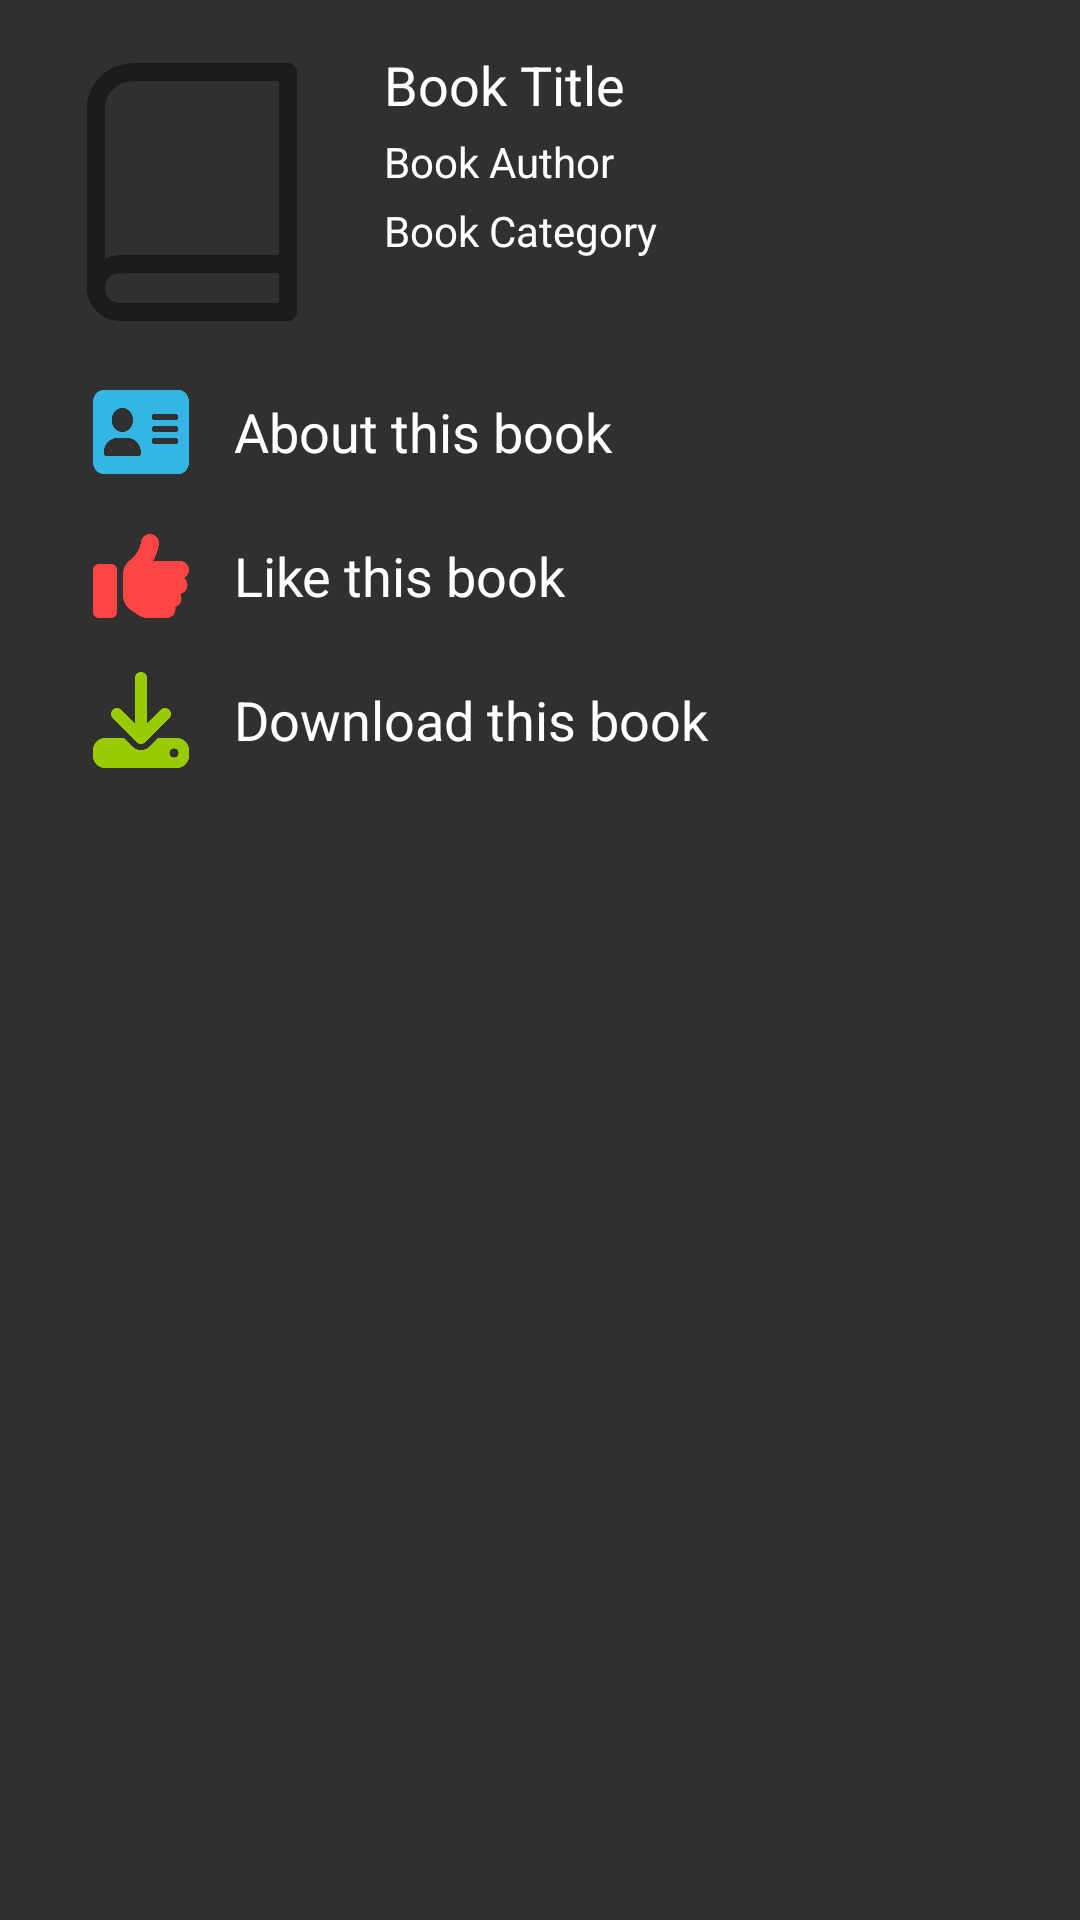

The Android layout XML behind this screen, and the referenced resources:
<!-- AndroidManifest.xml: application theme Theme.MobileProject -->
<!-- res/layout/bottom_option_dialog.xml -->
<?xml version="1.0" encoding="utf-8"?>
<LinearLayout xmlns:android="http://schemas.android.com/apk/res/android"
    xmlns:app="http://schemas.android.com/apk/res-auto"
    android:layout_width="match_parent"
    android:layout_height="wrap_content"
    android:orientation="vertical"
    android:padding="16dp"
    android:background="@color/bg">

    
    <LinearLayout
        android:layout_width="match_parent"
        android:layout_height="wrap_content"
        android:orientation="horizontal">

        
        <ImageButton
            android:id="@+id/bookImageButton"
            android:layout_width="96dp"
            android:layout_height="96dp"
            android:background="?android:attr/selectableItemBackgroundBorderless"
            android:contentDescription="Book Image"
            android:src="@drawable/book"
            android:scaleType="fitCenter" />

        
        <LinearLayout
            android:layout_width="0dp"
            android:layout_height="wrap_content"
            android:layout_weight="1"
            android:orientation="vertical"
            android:paddingStart="16dp">

            
            <TextView
                android:id="@+id/bookTitle"
                android:layout_width="match_parent"
                android:layout_height="wrap_content"
                android:text="Book Title"
                android:textAppearance="?android:attr/textAppearanceMedium"
                android:textColor="@android:color/white" />

            
            <TextView
                android:id="@+id/bookAuthor"
                android:layout_width="match_parent"
                android:layout_height="wrap_content"
                android:layout_marginTop="4dp"
                android:text="Book Author"
                android:textAppearance="?android:attr/textAppearanceSmall"
                android:textColor="@android:color/white" />

            
            <TextView
                android:id="@+id/bookCategory"
                android:layout_width="match_parent"
                android:layout_height="wrap_content"
                android:layout_marginTop="4dp"
                android:text="Book Category"
                android:textAppearance="?android:attr/textAppearanceSmall"
                android:textColor="@android:color/white" />

        </LinearLayout>

    </LinearLayout>

    <LinearLayout
        android:layout_width="match_parent"
        android:layout_height="wrap_content"
        android:layout_marginTop="16dp"
        android:orientation="horizontal">

        






            
            <ImageButton
                android:id="@+id/aboutButton"
                android:layout_width="wrap_content"
                android:layout_height="32dp"
                android:layout_marginHorizontal="15dp"
                android:background="?android:attr/selectableItemBackgroundBorderless"
                android:contentDescription="About this book"
                android:src="@drawable/ic_about"
                android:scaleType="fitCenter"
                app:tint="@android:color/holo_blue_light" />

            








                
                <TextView
                    android:id="@+id/aboutText"
                    android:layout_width="match_parent"
                    android:layout_height="wrap_content"
                    android:layout_gravity="center_vertical"
                    android:text="About this book"
                    android:textAppearance="?android:attr/textAppearanceMedium"
                    android:textColor="@android:color/white" />


    </LinearLayout>

    
    <LinearLayout
        android:layout_width="match_parent"
        android:layout_height="wrap_content"
        android:layout_marginTop="16dp"
        android:orientation="horizontal">

        






            
            <ImageButton
                android:id="@+id/likeButton"
                android:layout_width="wrap_content"
                android:layout_height="32dp"
                android:layout_marginHorizontal="15dp"
                android:background="?android:attr/selectableItemBackgroundBorderless"
                android:contentDescription="Like this book"
                android:src="@drawable/ic_like"
                android:scaleType="fitCenter"
                app:tint="@android:color/holo_red_light" />

            








                
                <TextView
                    android:id="@+id/likeText"
                    android:layout_width="match_parent"
                    android:layout_height="wrap_content"
                    android:text="Like this book"
                    android:layout_gravity="center_vertical"
                    android:textAppearance="?android:attr/textAppearanceMedium"
                    android:textColor="@android:color/white" />


    </LinearLayout>

    <LinearLayout
        android:layout_width="match_parent"
        android:layout_height="wrap_content"
        android:layout_marginTop="16dp"
        android:orientation="horizontal">

        






            
            <ImageButton
                android:id="@+id/download"
                android:layout_width="wrap_content"
                android:layout_height="32dp"
                android:layout_marginHorizontal="15dp"
                android:background="?android:attr/selectableItemBackgroundBorderless"
                android:contentDescription="Download this book"
                android:src="@drawable/ic_download"
                android:scaleType="fitCenter"
                app:tint="@android:color/holo_green_light" />

            








                
                <TextView
                    android:id="@+id/downloadText"
                    android:layout_width="match_parent"
                    android:layout_height="wrap_content"
                    android:layout_gravity="center_vertical"
                    android:text="Download this book"
                    android:textAppearance="?android:attr/textAppearanceMedium"
                    android:textColor="@android:color/white" />


    </LinearLayout>

</LinearLayout>
<!-- resources referenced by this layout -->
<resources>
  <color name="bg">#303030</color>
  <!-- drawable ic_about (drawable) -->
  <vector xmlns:android="http://schemas.android.com/apk/res/android"
      android:width="32dp"
      android:height="32dp"
      android:viewportWidth="576"
      android:viewportHeight="512">
    <path
        android:fillColor="#FF000000"
        android:pathData="M64,32C28.7,32 0,60.7 0,96L0,416c0,35.3 28.7,64 64,64L512,480c35.3,0 64,-28.7 64,-64L576,96c0,-35.3 -28.7,-64 -64,-64L64,32zM144,288h64c44.2,0 80,35.8 80,80c0,8.8 -7.2,16 -16,16L80,384c-8.8,0 -16,-7.2 -16,-16c0,-44.2 35.8,-80 80,-80zM112,192a64,64 0,1 1,128 0,64 64,0 1,1 -128,0zM368,160L496,160c8.8,0 16,7.2 16,16s-7.2,16 -16,16L368,192c-8.8,0 -16,-7.2 -16,-16s7.2,-16 16,-16zM368,224L496,224c8.8,0 16,7.2 16,16s-7.2,16 -16,16L368,256c-8.8,0 -16,-7.2 -16,-16s7.2,-16 16,-16zM368,288L496,288c8.8,0 16,7.2 16,16s-7.2,16 -16,16L368,320c-8.8,0 -16,-7.2 -16,-16s7.2,-16 16,-16z"/>
  </vector>
  <!-- drawable ic_download (drawable) -->
  <vector xmlns:android="http://schemas.android.com/apk/res/android"
      android:width="32dp"
      android:height="32dp"
      android:viewportWidth="512"
      android:viewportHeight="512">
    <path
        android:fillColor="#FF000000"
        android:pathData="M288,32c0,-17.7 -14.3,-32 -32,-32s-32,14.3 -32,32L224,274.7l-73.4,-73.4c-12.5,-12.5 -32.8,-12.5 -45.3,0s-12.5,32.8 0,45.3l128,128c12.5,12.5 32.8,12.5 45.3,0l128,-128c12.5,-12.5 12.5,-32.8 0,-45.3s-32.8,-12.5 -45.3,0L288,274.7L288,32zM64,352c-35.3,0 -64,28.7 -64,64v32c0,35.3 28.7,64 64,64L448,512c35.3,0 64,-28.7 64,-64L512,416c0,-35.3 -28.7,-64 -64,-64L346.5,352l-45.3,45.3c-25,25 -65.5,25 -90.5,0L165.5,352L64,352zM432,408a24,24 0,1 1,0 48,24 24,0 1,1 0,-48z"/>
  </vector>
  <!-- drawable ic_like (drawable) -->
  <vector xmlns:android="http://schemas.android.com/apk/res/android"
      android:width="32dp"
      android:height="32dp"
      android:viewportWidth="512"
      android:viewportHeight="512">
    <path
        android:fillColor="#FF000000"
        android:pathData="M313.4,32.9c26,5.2 42.9,30.5 37.7,56.5l-2.3,11.4c-5.3,26.7 -15.1,52.1 -28.8,75.2H464c26.5,0 48,21.5 48,48c0,18.5 -10.5,34.6 -25.9,42.6C497,275.4 504,288.9 504,304c0,23.4 -16.8,42.9 -38.9,47.1c4.4,7.3 6.9,15.8 6.9,24.9c0,21.3 -13.9,39.4 -33.1,45.6c0.7,3.3 1.1,6.8 1.1,10.4c0,26.5 -21.5,48 -48,48H294.5c-19,0 -37.5,-5.6 -53.3,-16.1l-38.5,-25.7C176,420.4 160,390.4 160,358.3V320,272 247.1c0,-29.2 13.3,-56.7 36,-75l7.4,-5.9c26.5,-21.2 44.6,-51 51.2,-84.2l2.3,-11.4c5.2,-26 30.5,-42.9 56.5,-37.7zM32,192H96c17.7,0 32,14.3 32,32V448c0,17.7 -14.3,32 -32,32H32c-17.7,0 -32,-14.3 -32,-32V224c0,-17.7 14.3,-32 32,-32z"/>
  </vector>
  <style name="Theme.MobileProject" parent="Base.Theme.MobileProject" />
  <style name="Base.Theme.MobileProject" parent="Theme.Material3.DayNight.NoActionBar">
          
          
          <item name="android:colorPrimaryDark">@color/brown</item>
          <item name="android:windowBackground">@color/bg</item>
      </style>
  <color name="brown">#6D380C</color>
</resources>
